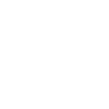
t = 0.00 s
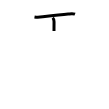
t = 2.00 s
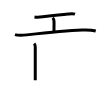
t = 4.00 s
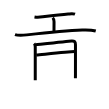
t = 6.00 s
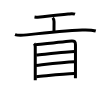
t = 8.00 s
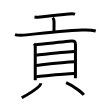
t = 10.00 s

The animated SVG that drew these frames (rendered in a browser with its animation timeline set to each time). Animation: 10 SMIL elements (animate=10); one cycle of 10.00 s.

<svg width="109px" height="109px" viewBox="0 0 px 109px" xmlns="http://www.w3.org/2000/svg" xmlns:xlink="http://www.w3.org/1999/xlink" xml:space="preserve" version="1.1"  baseProfile="full">
<path d="M34.5,16.91c2.77,0.49,5.48,0.25,8.25-0.08c6.57-0.78,18.58-2.2,25.4-2.8c2.26-0.2,4.66-0.64,6.86,0.15" style="fill:none;stroke:black;stroke-width:3;opacity:0">
  <animate attributeType="CSS" attributeName="opacity" from="0" to="1" begin="0s" dur="1s" repeatCount="Indefinite" fill="freeze" />
</path>
<path d="M52.71,17.75c1.02,1.02,1.33,2.41,1.33,3.99c0,2.01-0.04,5.88-0.04,9.26" style="fill:none;stroke:black;stroke-width:3;opacity:0">
  <animate attributeType="CSS" attributeName="opacity" from="0" to="1" begin="1s" dur="1s" repeatCount="Indefinite" fill="freeze" />
</path>
<path d="M15,34.55c3.44,1.19,8.26,0.7,11.76,0.32C44,33,65.38,30.75,82.24,30.03c3.91-0.17,8.76-0.28,13.51,1.02" style="fill:none;stroke:black;stroke-width:3;opacity:0">
  <animate attributeType="CSS" attributeName="opacity" from="0" to="1" begin="2s" dur="1s" repeatCount="Indefinite" fill="freeze" />
</path>
<path d="M34.14,43.44c0.9,0.9,1.11,2.43,1.11,3.53c0,0.91,0,19.87,0,28.79c0,1.85,0,3.76,0,4.5" style="fill:none;stroke:black;stroke-width:3;opacity:0">
  <animate attributeType="CSS" attributeName="opacity" from="0" to="1" begin="3s" dur="1s" repeatCount="Indefinite" fill="freeze" />
</path>
<path d="M35.84,44.77c4.79-0.52,32.46-3.64,35.83-3.8c2.81-0.14,3.8,0.78,3.8,3.78c0,3.54-0.01,22.5-0.01,28.52c0,2.81-0.05,4.72-0.05,4.93" style="fill:none;stroke:black;stroke-width:3;opacity:0">
  <animate attributeType="CSS" attributeName="opacity" from="0" to="1" begin="4s" dur="1s" repeatCount="Indefinite" fill="freeze" />
</path>
<path d="M36.27,55.08c6.48-0.58,32.41-3.47,38.36-3.47" style="fill:none;stroke:black;stroke-width:3;opacity:0">
  <animate attributeType="CSS" attributeName="opacity" from="0" to="1" begin="5s" dur="1s" repeatCount="Indefinite" fill="freeze" />
</path>
<path d="M36.08,65.4c10.67-1.15,27.42-3.15,38.62-3.64" style="fill:none;stroke:black;stroke-width:3;opacity:0">
  <animate attributeType="CSS" attributeName="opacity" from="0" to="1" begin="6s" dur="1s" repeatCount="Indefinite" fill="freeze" />
</path>
<path d="M36.28,76.77C46.62,75.88,63,74,74.4,73.62" style="fill:none;stroke:black;stroke-width:3;opacity:0">
  <animate attributeType="CSS" attributeName="opacity" from="0" to="1" begin="7s" dur="1s" repeatCount="Indefinite" fill="freeze" />
</path>
<path d="M40.69,83.29c0,1.08-0.51,2.06-1.5,2.96c-2.99,2.7-11.46,8.33-17.44,11.52" style="fill:none;stroke:black;stroke-width:3;opacity:0">
  <animate attributeType="CSS" attributeName="opacity" from="0" to="1" begin="8s" dur="1s" repeatCount="Indefinite" fill="freeze" />
</path>
<path d="M66.08,82.72c7.2,3.29,15.71,9.25,17.67,12.12" style="fill:none;stroke:black;stroke-width:3;opacity:0">
  <animate attributeType="CSS" attributeName="opacity" from="0" to="1" begin="9s" dur="1s" repeatCount="Indefinite" fill="freeze" />
</path>
</svg>
